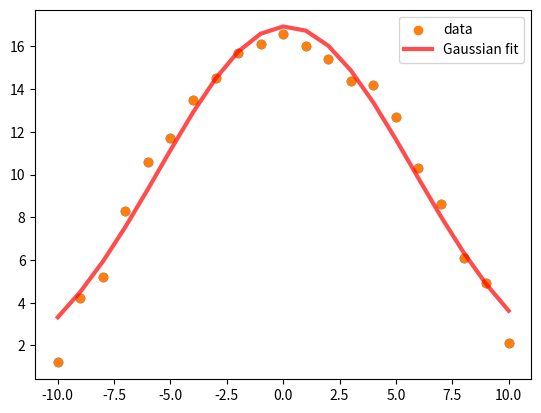
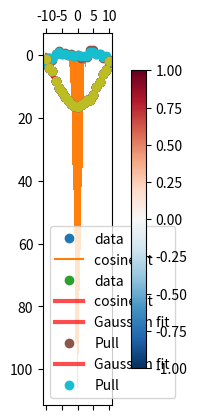
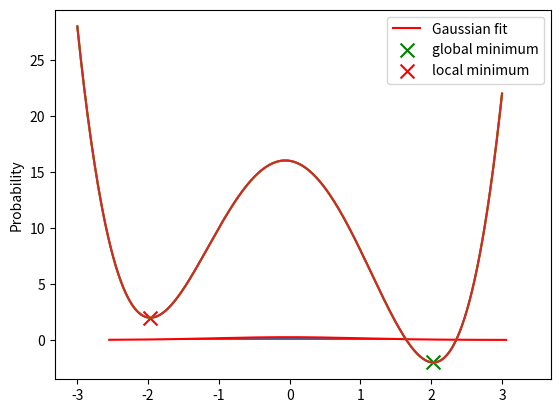
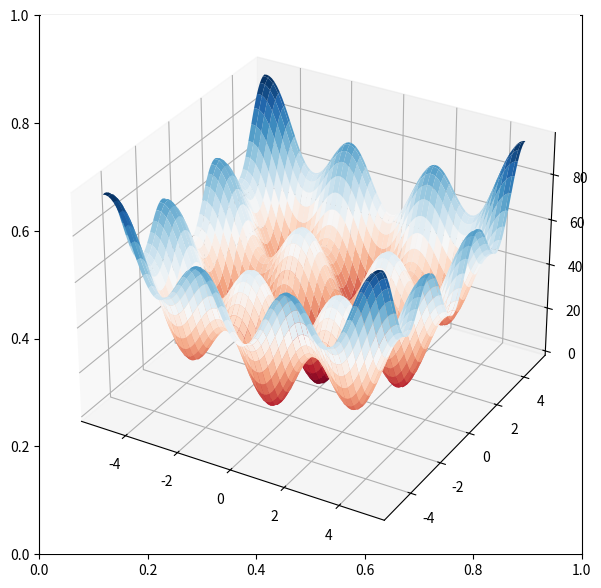
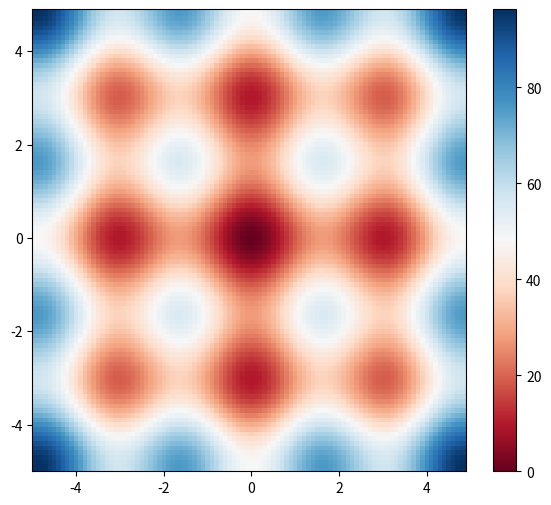

Python code for these plots, in order:
import scipy.constants as const

# convert temperatures:
const.convert_temperature(100, old_scale='C', new_scale='K')

# more constants (including units and errors)!

for k, v in const.physical_constants.items():
    print(k, ':', v)

const.h

val, unit, uncertainty = const.physical_constants['Planck constant']
val, unit, uncertainty

import numpy as np
import matplotlib.pyplot as plt
import scipy.optimize as opt

xdata = np.array([ -10.0, -9.0, -8.0, -7.0, -6.0, -5.0, -4.0, -3.0, -2.0, -1.0, 0.0, 1.0, 2.0, 3.0, 4.0, 5.0, 6.0, 7.0, 8.0, 9.0, 10.0])
ydata = np.array([1.2, 4.2, 5.2, 8.3, 10.6, 11.7, 13.5, 14.5, 15.7, 16.1, 16.6, 16.0, 15.4, 14.4, 14.2, 12.7, 10.3, 8.6, 6.1, 4.9, 2.1])

plt.scatter(xdata, ydata)

# Define the Gaussian function
def gaussian(x, a, b, c):
    y = a * np.exp( -(x - b)** 2 / 2*c**2)
    return y

# We use curve_fit (https://docs.scipy.org/doc/scipy/reference/generated/scipy.optimize.curve_fit.html), which has required inputs: 
# 1) the fit function f 
# 2) an array of data points in x 
# 3) an array of data points in y
# curve_fit returns as default optimal values for f for a least-squares fit, and the covariance matrix, as an array and 2D array, respectively
parameters, covariance = opt.curve_fit(gaussian, xdata, ydata)
print(parameters)
fitted_a, fitted_b, fitted_c = parameters
print(fitted_a, fitted_b, fitted_c)

fit_y = gaussian(xdata, fitted_a, fitted_b, fitted_c)
plt.scatter(xdata, ydata, label='data')
plt.plot(xdata, fit_y, '-', label='Gaussian fit', color='r', lw=3,alpha=0.7)
plt.legend()
plt.show()

print(covariance)
sigma_a = covariance[0,0] ** 0.5
sigma_b = covariance[1,1] ** 0.5
sigma_c = covariance[2,2] ** 0.5

print(f"\nsigma_a={sigma_a:.1e}, sigma_b={sigma_b:.1e}, sigma_c={sigma_c:.1e}")

def cov2cor(cov):
    '''Convert the covariance matrix to the correlation matrix'''
    D = np.diag(1 / np.sqrt(np.diag(cov)))
    return D @ cov @ D

correlation_matrix = cov2cor(covariance)

plt.matshow(correlation_matrix, vmin=-1, vmax=1, cmap='RdBu_r')
plt.colorbar(shrink=0.8);

correlation_matrix

def cos_func(x, D, E):
    y = D*np.cos(E*x)
    return y

parameters, covariance = opt.curve_fit(cos_func, xdata, ydata)
fitted_d = parameters[0]
fitted_e = parameters[1]

fit_cosine = cos_func(xdata, fitted_d, fitted_e)

plt.plot(xdata, ydata, 'o', label='data')
plt.plot(xdata, fit_cosine, '-', label='cosine fit')

guess = [16, 0.1]
parameters, covariance = opt.curve_fit(cos_func, xdata, ydata, p0=guess)
fitted_d, fitted_e = parameters

fit_cosine = cos_func(xdata, fitted_d, fitted_e)

plt.plot(xdata, ydata, 'o', label='data')
plt.plot(xdata, fit_cosine, '-', label='cosine fit', color='r', lw=3,alpha=0.7)

print(parameters)

y_err = 2./np.sqrt(ydata)
plt.errorbar(xdata, ydata, yerr=y_err, fmt='o')

parameters, covariance = opt.curve_fit(gaussian, xdata, ydata, sigma=y_err,absolute_sigma=True)
print(parameters)
fitted_a, fitted_b, fitted_c = parameters
print(fitted_a, fitted_b, fitted_c)

fit_y = gaussian(xdata, fitted_a, fitted_b, fitted_c)
plt.errorbar(xdata, ydata, yerr=y_err, fmt='o');
plt.plot(xdata, fit_y, '-', label='Gaussian fit', color='r', lw=3,alpha=0.7)
plt.legend()
plt.show()

# Calculate the pull distribution
pull = (fit_y - ydata)/y_err

plt.plot(xdata, pull, 'o', label='Pull')
plt.legend()
plt.show()

plt.hist(pull, bins=15);

y_err = np.random.normal(1, 0.02, size=len(xdata))
plt.errorbar(xdata, ydata, yerr=y_err, fmt='o');

fit_y = gaussian(xdata, fitted_a, fitted_b, fitted_c)
plt.errorbar(xdata, ydata, yerr=y_err, fmt='o');
plt.plot(xdata, fit_y, '-', label='Gaussian fit', color='r', lw=3,alpha=0.7)
plt.legend()
plt.show()

# Calculate the pull distribution
pull = (fit_y - ydata)/y_err

plt.plot(xdata, pull, 'o', label='Pull')
plt.legend()
plt.show()

plt.hist(pull, bins=15);

# Generate random data:
mean = 0
sigma = 1
x = np.random.normal(0, 1, 1000)
plt.hist(x, bins=25);

hist, bin_edges = np.histogram(x)
# normalize to unit area
hist=hist/sum(hist)

# Extract histogram values into numpy arrays
n = len(hist)
x_hist=np.zeros((n),dtype=float) 
for i in range(n):
    x_hist[i]=(bin_edges[i+1]+bin_edges[i])/2
    
y_hist=hist

print(x_hist)
print(y_hist)

# Gaussian least-square fitting process
# no initial guess
#param_optimised,param_covariance_matrix = opt.curve_fit(gaussian,x_hist,y_hist)
# with an initial guess
param_optimised,param_covariance_matrix = opt.curve_fit(gaussian,x_hist,y_hist,p0=[16, 0.1, 0.9])

fig = plt.figure()
x_hist_2=np.linspace(np.min(x_hist),np.max(x_hist),1000)
plt.plot(x_hist_2,gaussian(x_hist_2,*param_optimised),'r',label='Gaussian fit')
plt.legend()

#Normalise the histogram values
weights = np.ones_like(x) / len(x)
plt.hist(x, weights=weights)

#setting the y-axis label
plt.ylabel("Probability")

f = lambda x : (x - 2) ** 2 * (x + 2) ** 2 - x

x = np.linspace(-3,3,500)
plt.plot(x, f(x))
plt.show()

# We use minimize_scalar to find the minimum (https://docs.scipy.org/doc/scipy/reference/generated/scipy.optimize.minimize_scalar.html). 
# Only required argument is the function to be minimized.
sol = opt.minimize_scalar(f)

print(sol)

plt.plot(x, f(x))
plt.scatter([sol.x], [sol.fun], marker='x', s=100, c='green',label='global minimum')
plt.legend()
plt.show()

# To select a different local minimum: use bounded minimization

sol_local = opt.minimize_scalar(f, method='bounded', bounds=[-3,0])

print(sol_local)

plt.plot(x, f(x))
plt.scatter([sol_local.x], [sol_local.fun],marker='x', s=100, c='red', label='local minimum')
plt.legend()
plt.show()

def egg_crate(x,y):
    return x ** 2 + y ** 2 + 25 * (np.sin(x) ** 2 + np.sin(y) ** 2)

x = np.arange(-5, 5, 0.1)
y = np.arange(-5, 5, 0.1)
X, Y = np.meshgrid(x, y)
Z = egg_crate(X,Y)
print (Z.shape)

fig, ax = plt.subplots(figsize=(7,7))

ax = fig.add_subplot(111, projection='3d')
ax.plot_surface(X, Y, Z, cmap='RdBu')

def plot_heat(X=X, Y=Y, Z=Z):
    fig, ax = plt.subplots(figsize=(7,6))
    c = ax.pcolormesh(X, Y, Z, cmap='RdBu', vmin=np.min(Z), vmax=np.max(Z))
    fig.colorbar(c, ax=ax)
    plt.axis([np.min(X), np.max(X), np.min(Y), np.max(Y)])
    
plot_heat()
plt.show()

